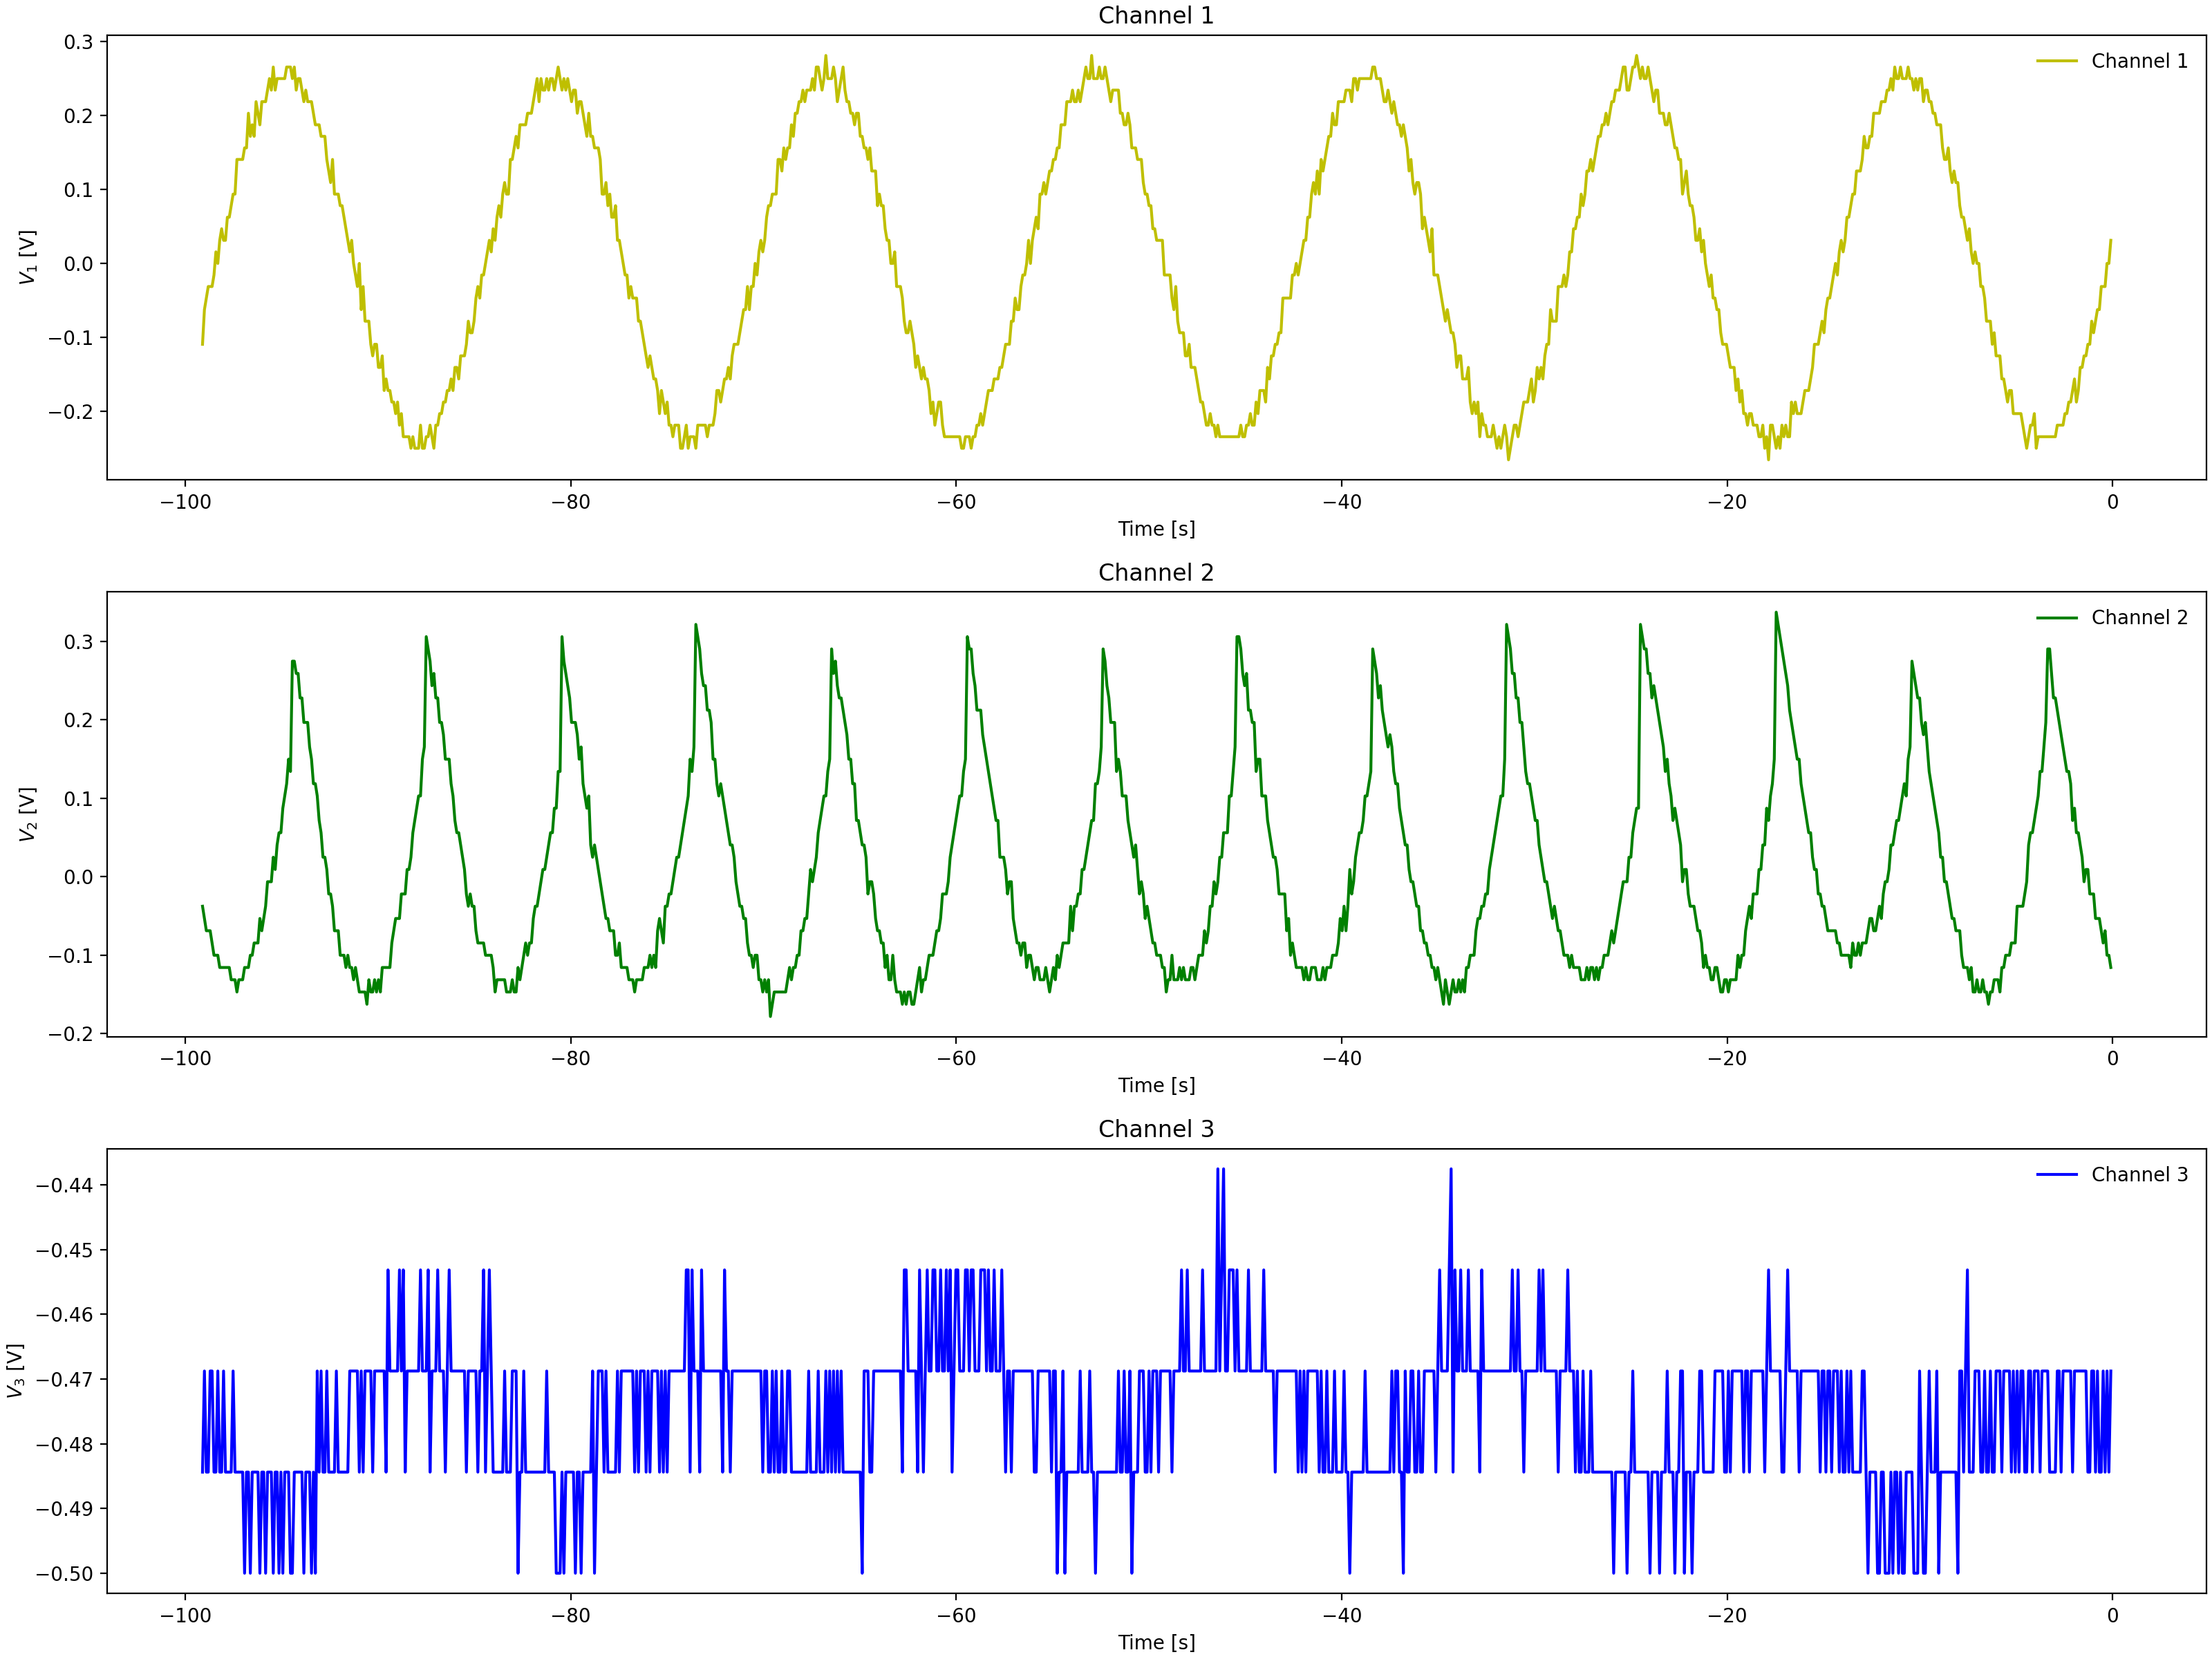

The data file committed next to this chart (first rows):
Channel 1 Time, Channel 1 Voltage, Channel 2 Time, Channel 2 Voltage, Channel 3 Time, Channel 3 Voltage
-0.0992, 0.031, -0.0992, -0.08463, -0.0992, -0.4844
-0.1984, -0.00025, -0.1984, -0.05337, -0.1984, -0.4844
-0.2976, -0.01588, -0.2976, -0.05337, -0.2976, -0.5
-0.3968, -0.00025, -0.3968, -0.069, -0.3968, -0.4688
-0.496, -0.01588, -0.496, -0.05337, -0.496, -0.4844
-0.5952, -0.0315, -0.5952, -0.05337, -0.5952, -0.4688
-0.6944, -0.0315, -0.6944, -0.02212, -0.6944, -0.4844
-0.7936, -0.04713, -0.7936, -0.02212, -0.7936, -0.4844
-0.8928, -0.04713, -0.8928, -0.02212, -0.8928, -0.4844
-0.992, -0.094, -0.992, 0.009125, -0.992, -0.4688
-1.091, -0.07838, -1.091, -0.0065, -1.091, -0.4688
-1.19, -0.1096, -1.19, 0.009125, -1.19, -0.4844
-1.29, -0.1096, -1.29, 0.02475, -1.29, -0.4844
-1.389, -0.1096, -1.389, 0.04038, -1.389, -0.4688
-1.488, -0.1409, -1.488, 0.056, -1.488, -0.4844
-1.587, -0.1253, -1.587, 0.07162, -1.587, -0.4844
-1.686, -0.1409, -1.686, 0.08725, -1.686, -0.4844
-1.786, -0.1721, -1.786, 0.1029, -1.786, -0.4688
-1.885, -0.1721, -1.885, 0.08725, -1.885, -0.4844
-1.984, -0.1721, -1.984, 0.1341, -1.984, -0.4844
-2.083, -0.1565, -2.083, 0.1341, -2.083, -0.4844
-2.182, -0.1721, -2.182, 0.1654, -2.182, -0.4844
-2.282, -0.1878, -2.282, 0.181, -2.282, -0.5
-2.381, -0.1878, -2.381, 0.1966, -2.381, -0.4844
-2.48, -0.1878, -2.48, 0.1966, -2.48, -0.4844
-2.579, -0.1878, -2.579, 0.2279, -2.579, -0.4688
-2.678, -0.2034, -2.678, 0.2279, -2.678, -0.4844
-2.778, -0.219, -2.778, 0.2591, -2.778, -0.4844
-2.877, -0.219, -2.877, 0.2591, -2.877, -0.4688
-2.976, -0.2346, -2.976, 0.2904, -2.976, -0.4688
-3.075, -0.219, -3.075, 0.2904, -3.075, -0.4688
-3.174, -0.219, -3.174, 0.3216, -3.174, -0.4844
-3.274, -0.2502, -3.274, 0.3372, -3.274, -0.4688
-3.373, -0.2502, -3.373, 0.3216, -3.373, -0.4688
-3.472, -0.2502, -3.472, 0.3529, -3.472, -0.4688
-3.571, -0.2346, -3.571, 0.1185, -3.571, -0.4844
-3.67, -0.2346, -3.67, 0.08725, -3.67, -0.4688
-3.77, -0.2346, -3.77, 0.1029, -3.77, -0.4688
-3.869, -0.2346, -3.869, 0.056, -3.869, -0.4688
-3.968, -0.2346, -3.968, 0.04038, -3.968, -0.4844
-4.067, -0.2502, -4.067, 0.04038, -4.067, -0.4844
-4.166, -0.2346, -4.166, 0.02475, -4.166, -0.4844
-4.266, -0.2346, -4.266, -0.0065, -4.266, -0.4844
-4.365, -0.2346, -4.365, -0.02212, -4.365, -0.4844
-4.464, -0.2346, -4.464, -0.02212, -4.464, -0.4688
-4.563, -0.2034, -4.563, -0.02212, -4.563, -0.4844
-4.662, -0.2034, -4.662, -0.05337, -4.662, -0.4844
-4.762, -0.219, -4.762, -0.069, -4.762, -0.4844
-4.861, -0.219, -4.861, -0.069, -4.861, -0.4688
-4.96, -0.2034, -4.96, -0.05337, -4.96, -0.4688
-5.059, -0.2034, -5.059, -0.1003, -5.059, -0.4688
-5.158, -0.2034, -5.158, -0.1003, -5.158, -0.4844
-5.258, -0.1721, -5.258, -0.1159, -5.258, -0.4688
-5.357, -0.1721, -5.357, -0.1159, -5.357, -0.4844
-5.456, -0.1721, -5.456, -0.1159, -5.456, -0.4688
-5.555, -0.1721, -5.555, -0.1159, -5.555, -0.4844
-5.654, -0.1565, -5.654, -0.1471, -5.654, -0.4844
-5.754, -0.1565, -5.754, -0.1471, -5.754, -0.4688
-5.853, -0.1096, -5.853, -0.1471, -5.853, -0.4844
-5.952, -0.1096, -5.952, -0.1315, -5.952, -0.4844
... 939 more rows
